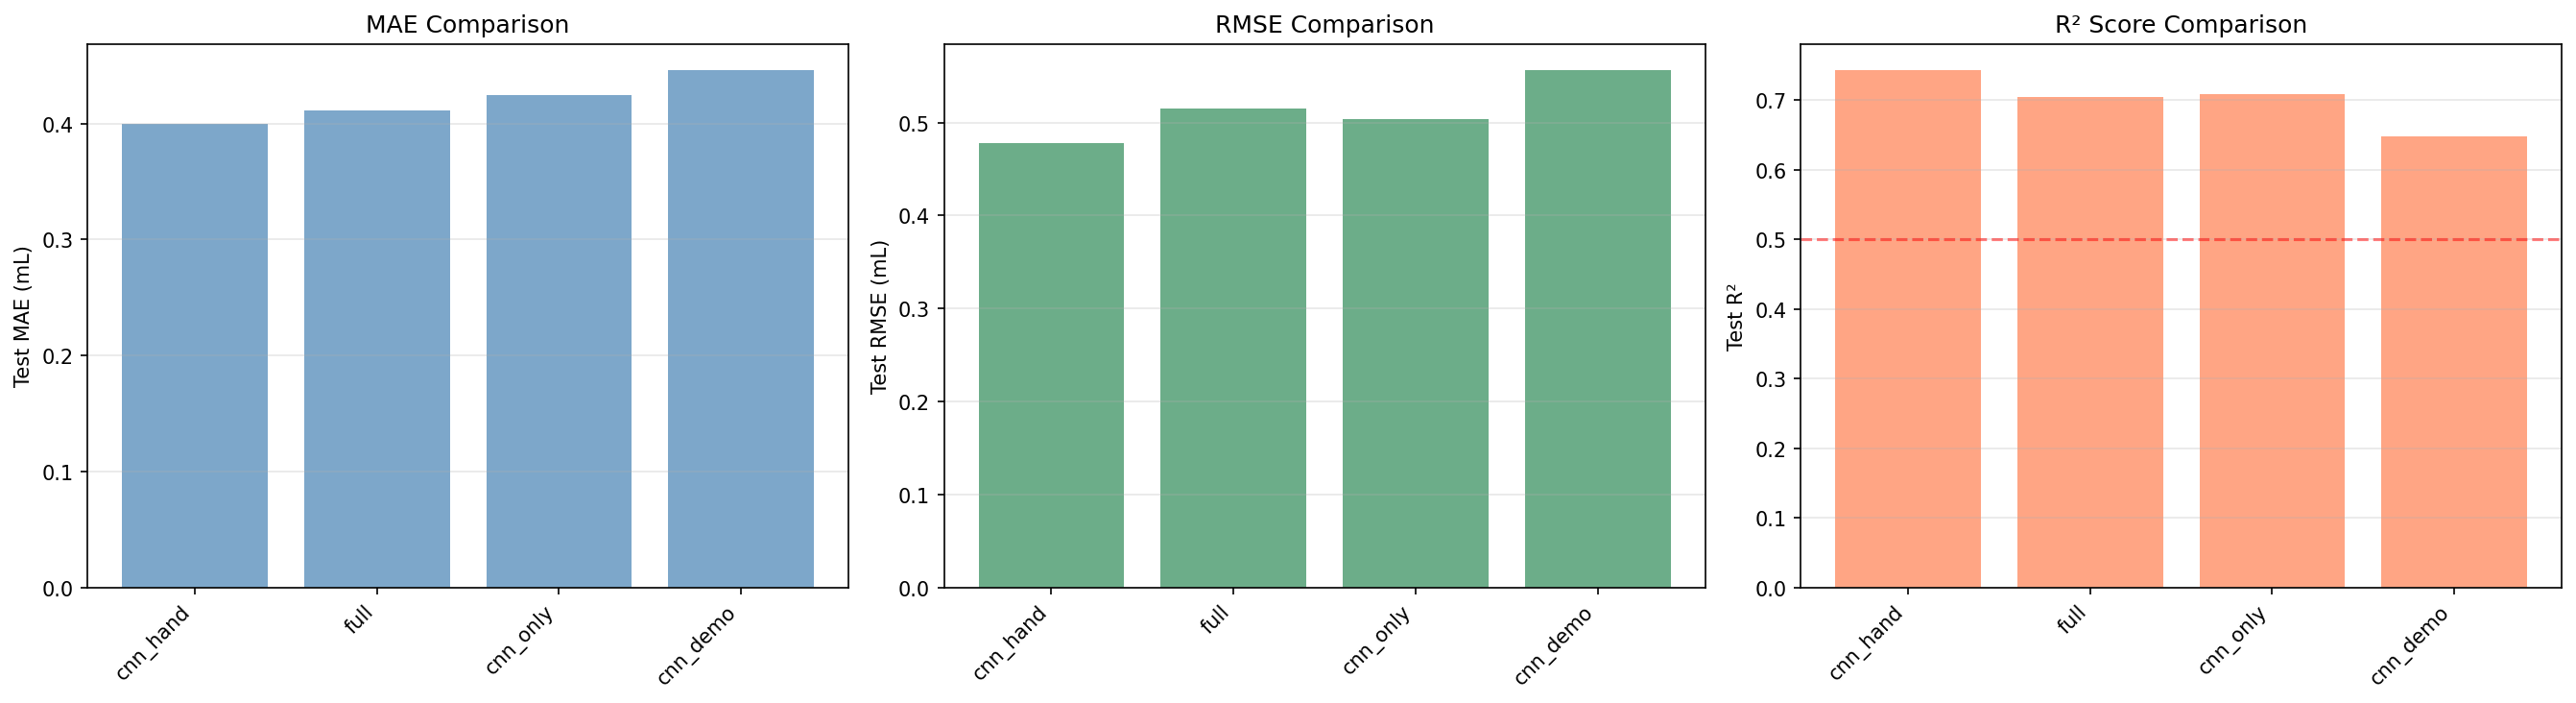

The table this chart was drawn from, first rows:
Configuration, Description, Val_MAE, Test_MAE, Test_RMSE, Test_R2
cnn_hand, CNN + Hand-crafted features + FVC baseli…, 0.2061, 0.3997, 0.4779, 0.7436
full, CNN + Hand-crafted + Demographics + FVC …, 0.2342, 0.4112, 0.5149, 0.7049
cnn_only, CNN features + FVC baseline only, 0.2189, 0.4246, 0.5042, 0.7089
cnn_demo, CNN + Demographics + FVC baseline, 0.3068, 0.4466, 0.557, 0.6475
